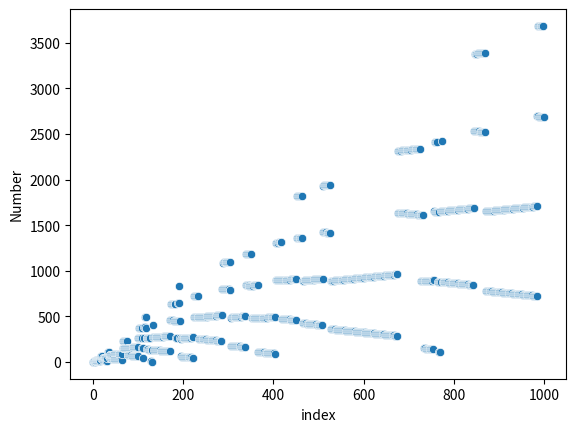

Generate this figure with matplotlib: (Note: this script raises an exception after producing the figure.)
# recaman_sequence.py
# [redacted]
# 21/3/23
# Purpose: generate the Recaman sequence; https://www.youtube.com/watch?v=FGC5TdIiT9U

import pandas as pd
import seaborn as sns
import matplotlib.pyplot as plt

# generates the sequence up to the n-th number
def generate_recaman(n):
    sequence = [0]
    already_visited = [0]
    curNum = 0
    j = 1
    while len(sequence) < n:
        if curNum - j >= 0 and curNum - j not in already_visited:
            already_visited.append(curNum - j)
            sequence.append(curNum - j)
            curNum -= j
        else:
            already_visited.append(curNum + j)
            sequence.append(curNum + j)
            curNum += j
        j += 1
    return sequence

print(generate_recaman(100))

# Basic Scatterplots
n = 1000
sequence = generate_recaman(n)
df = pd.DataFrame(sequence, columns=["Number"])
df['index'] = [i for i in range(n)]
sns.scatterplot(x="index", y="Number", data=df)
plt.savefig("images/1000.png")
plt.show()

n = 10000
sequence = generate_recaman(n)
df = pd.DataFrame(sequence, columns=["Number"])
df['index'] = [i for i in range(n)]
sns.scatterplot(x="index", y="Number", data=df)
plt.savefig("images/10000.png")
plt.show()

n = 100000
sequence = generate_recaman(n)
df = pd.DataFrame(sequence, columns=["Number"])
df['index'] = [i for i in range(n)]
sns.scatterplot(x="index", y="Number", data=df)
plt.savefig("images/100000.png")
plt.show()

# Averages
n = 10
sequence = generate_recaman(n)
average_sequence = []
sum = 0
for i, s in enumerate(sequence):
    sum += s
    average = sum / (i + 1)
    average_sequence.append(average)

df_average = pd.DataFrame(average_sequence, columns=["Average"])
df_average['index'] = [i for i in range(n)]
sns.scatterplot(x = "index", y = "Average", data=df_average)
plt.savefig("images/average_10.png")
plt.show()

n = 100
sequence = generate_recaman(n)
average_sequence = []
sum = 0
for i, s in enumerate(sequence):
    sum += s
    average = sum / (i + 1)
    average_sequence.append(average)

df_average = pd.DataFrame(average_sequence, columns=["Average"])
df_average['index'] = [i for i in range(n)]
sns.scatterplot(x = "index", y = "Average", data=df_average)
plt.savefig("images/average_100.png")
plt.show()

n = 1000
sequence = generate_recaman(n)
average_sequence = []
sum = 0
for i, s in enumerate(sequence):
    sum += s
    average = sum / (i + 1)
    average_sequence.append(average)

df_average = pd.DataFrame(average_sequence, columns=["Average"])
df_average['index'] = [i for i in range(n)]
sns.scatterplot(x = "index", y = "Average", data=df_average)
plt.savefig("images/average_1000.png")
plt.show()

n = 10000
sequence = generate_recaman(n)
average_sequence = []
sum = 0
for i, s in enumerate(sequence):
    sum += s
    average = sum / (i + 1)
    average_sequence.append(average)

df_average = pd.DataFrame(average_sequence, columns=["Average"])
df_average['index'] = [i for i in range(n)]
sns.scatterplot(x = "index", y = "Average", data=df_average)
plt.savefig("images/average_10000.png")
plt.show()

n = 100000
sequence = generate_recaman(n)
average_sequence = []
sum = 0
for i, s in enumerate(sequence):
    sum += s
    average = sum / (i + 1)
    average_sequence.append(average)

df_average = pd.DataFrame(average_sequence, columns=["Average"])
df_average['index'] = [i for i in range(n)]
sns.scatterplot(x = "index", y = "Average", data=df_average)
plt.savefig("images/average_100000.png")
plt.show()